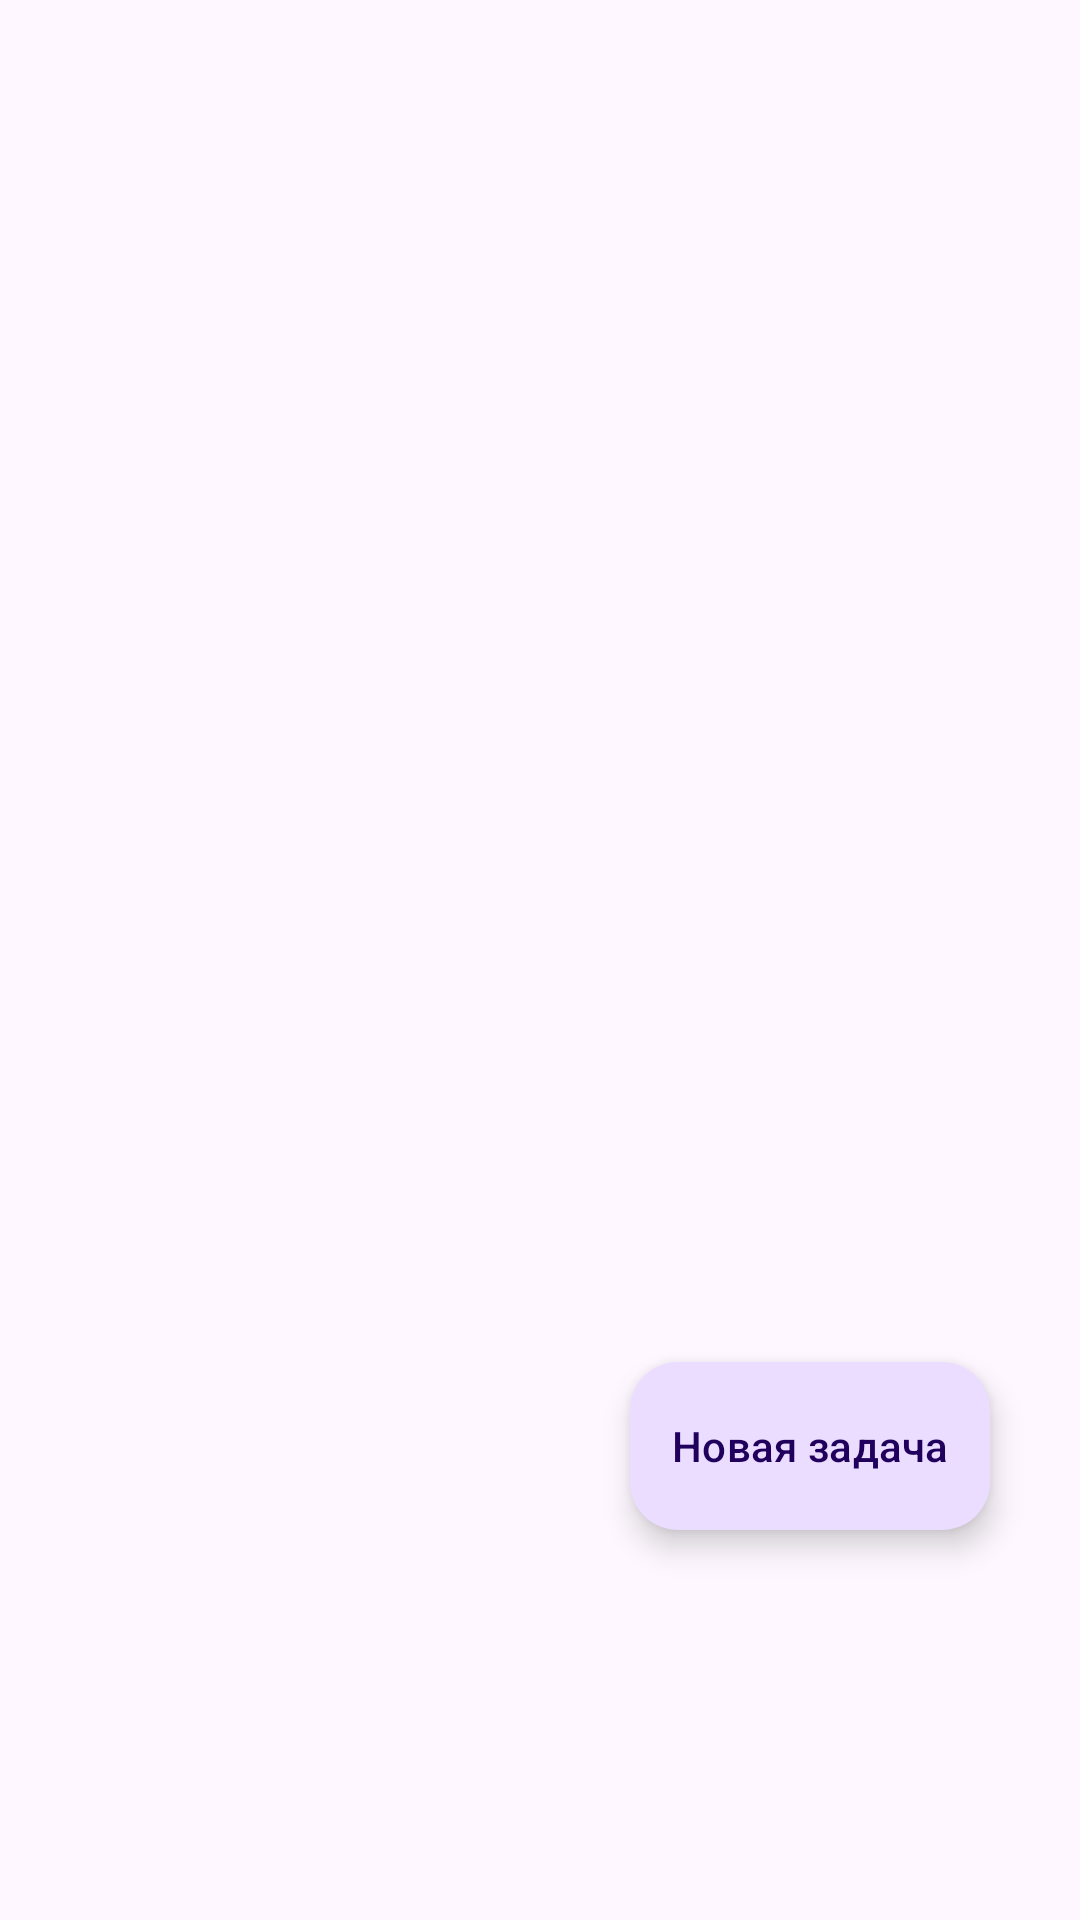

This screen was rendered from an Android layout file. Write that file and the resources it references.
<!-- AndroidManifest.xml: application theme Theme.ProjectAttempt2 -->
<!-- res/layout/fragment_assignments.xml -->
<?xml version="1.0" encoding="utf-8"?>
<RelativeLayout xmlns:android="http://schemas.android.com/apk/res/android"
    xmlns:tools="http://schemas.android.com/tools"
    android:layout_width="match_parent"
    android:layout_height="match_parent"
    android:paddingBottom="100dp"
    xmlns:app="http://schemas.android.com/apk/res-auto"
    tools:context=".AssignmentsFragment">

   <androidx.recyclerview.widget.RecyclerView
       android:layout_width="match_parent"
       android:layout_height="match_parent"
       android:id="@+id/todoLitsRecycleView"
       android:backgroundTint="@color/cardview_dark_background"/>

    <com.google.android.material.floatingactionbutton.ExtendedFloatingActionButton
        android:layout_width="wrap_content"
        android:layout_height="wrap_content"
        android:text="Новая задача"
        app:icon="@drawable/baseline_add_24"
        android:id="@+id/NewTaskButton"
        android:padding="5dp"
        android:layout_marginBottom="30dp"
        android:layout_marginRight="30dp"
        android:layout_alignParentBottom="true"
        android:layout_alignParentEnd="true"
        />



</RelativeLayout>
<!-- resources referenced by this layout -->
<resources>
  <style name="Theme.ProjectAttempt2" parent="Base.Theme.ProjectAttempt2" />
  <style name="Base.Theme.ProjectAttempt2" parent="Theme.Material3.DayNight.NoActionBar">
          
          
      </style>
</resources>
